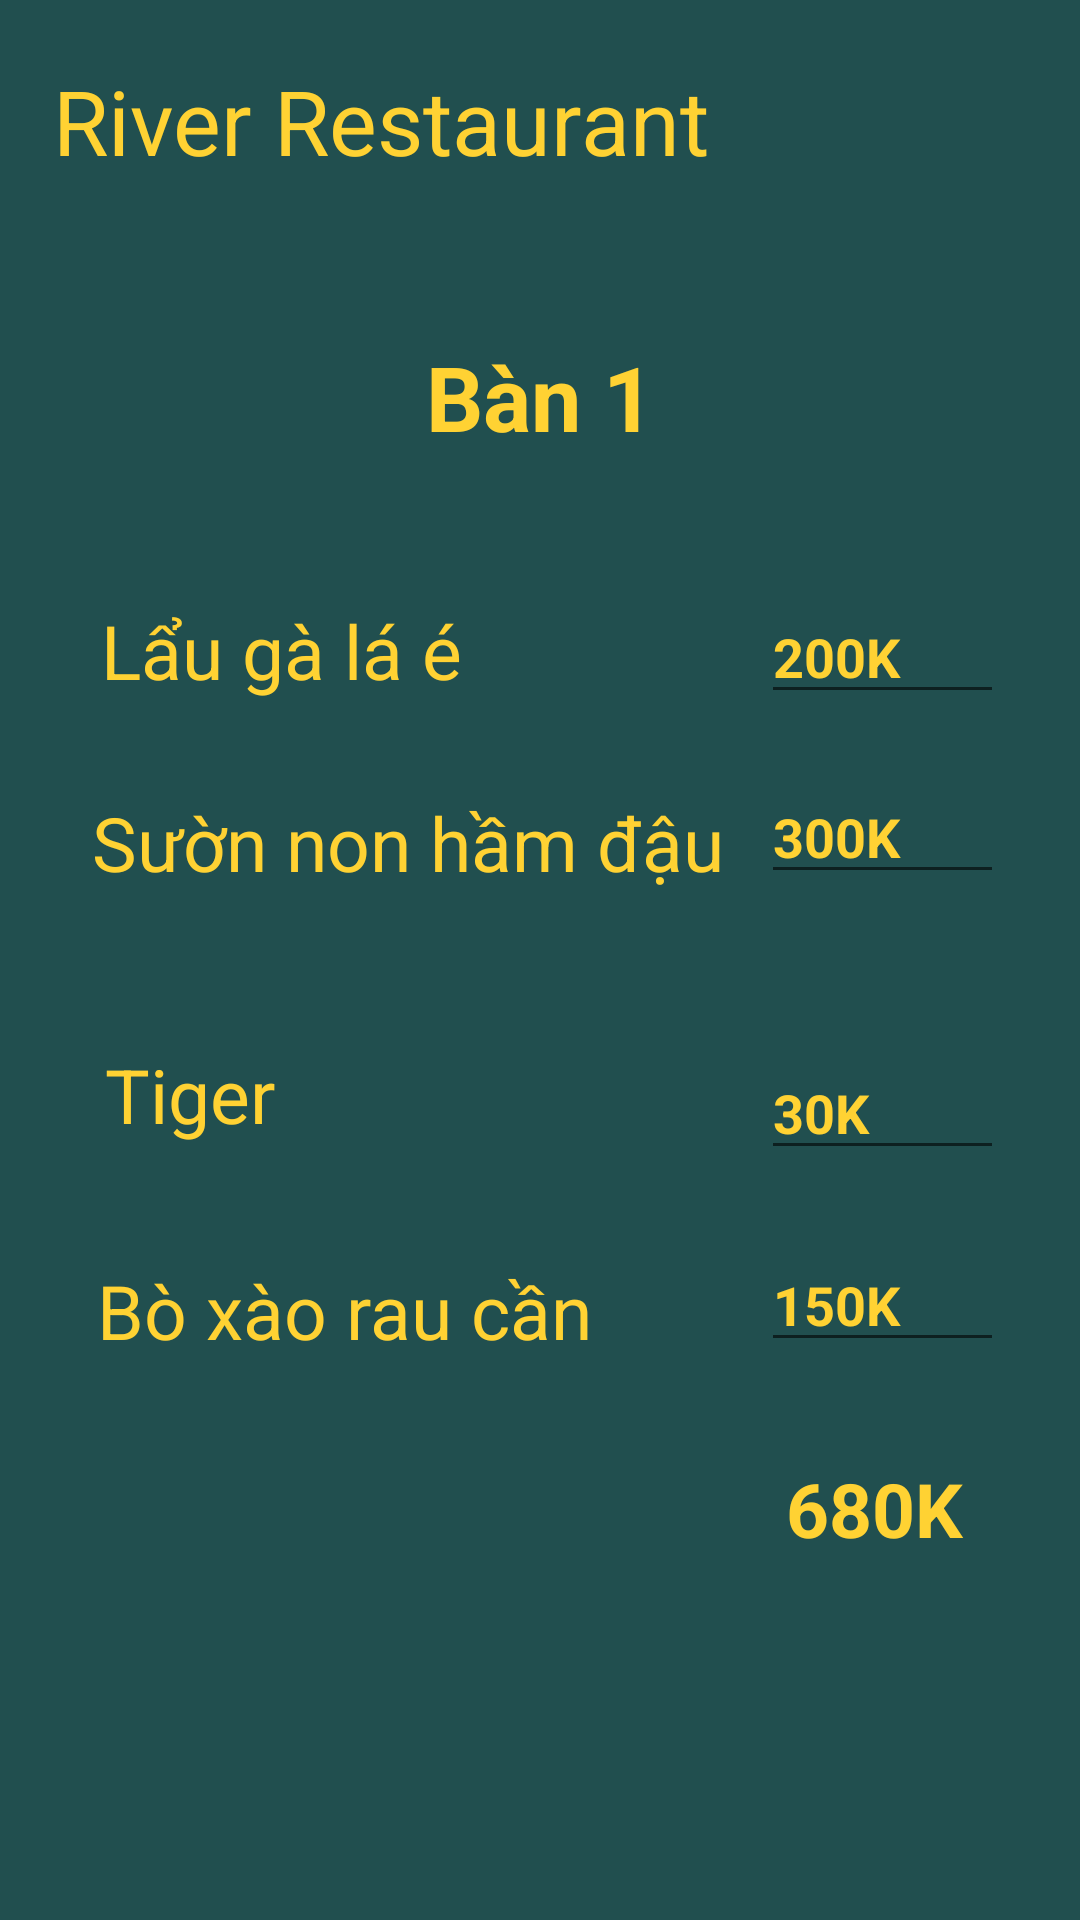

This screen was rendered from an Android layout file. Write that file and the resources it references.
<!-- AndroidManifest.xml: application theme Theme.24_TongSyNguyen_18078591 -->
<!-- res/layout/activity_detail2.xml -->
<?xml version="1.0" encoding="utf-8"?>
<androidx.constraintlayout.widget.ConstraintLayout xmlns:android="http://schemas.android.com/apk/res/android"
    xmlns:app="http://schemas.android.com/apk/res-auto"
    xmlns:tools="http://schemas.android.com/tools"
    android:layout_width="match_parent"
    android:layout_height="match_parent"
    android:background="#214F4F"
    tools:context=".DetailActivity2">

    <EditText
        android:id="@+id/edta2"
        android:layout_width="81dp"
        android:layout_height="38dp"
        android:layout_marginTop="260dp"
        android:ems="10"
        android:inputType="textPersonName"
        android:text="300K"
        android:textColor="#FFD233"
        android:textStyle="bold"
        app:layout_constraintEnd_toEndOf="parent"
        app:layout_constraintHorizontal_bias="0.909"
        app:layout_constraintStart_toStartOf="parent"
        app:layout_constraintTop_toTopOf="parent" />

    <EditText
        android:id="@+id/edta4"
        android:layout_width="81dp"
        android:layout_height="38dp"
        android:layout_marginTop="416dp"
        android:ems="10"
        android:inputType="textPersonName"
        android:text="150K"
        android:textColor="#FFD233"
        android:textStyle="bold"
        app:layout_constraintEnd_toEndOf="parent"
        app:layout_constraintHorizontal_bias="0.909"
        app:layout_constraintStart_toStartOf="parent"
        app:layout_constraintTop_toTopOf="parent" />

    <EditText
        android:id="@+id/edta3"
        android:layout_width="81dp"
        android:layout_height="38dp"
        android:layout_marginTop="352dp"
        android:ems="10"
        android:inputType="textPersonName"
        android:text="30K"
        android:textColor="#FFD233"
        android:textStyle="bold"
        app:layout_constraintEnd_toEndOf="parent"
        app:layout_constraintHorizontal_bias="0.909"
        app:layout_constraintStart_toStartOf="parent"
        app:layout_constraintTop_toTopOf="parent" />

    <TextView
        android:id="@+id/textView6"
        android:layout_width="wrap_content"
        android:layout_height="wrap_content"
        android:layout_marginTop="420dp"
        android:text="Bò xào rau cần"
        android:textColor="#FFD233"
        android:textSize="25sp"
        app:layout_constraintEnd_toEndOf="parent"
        app:layout_constraintHorizontal_bias="0.166"
        app:layout_constraintStart_toStartOf="parent"
        app:layout_constraintTop_toTopOf="parent" />

    <TextView
        android:id="@+id/textView7"
        android:layout_width="wrap_content"
        android:layout_height="wrap_content"
        android:layout_marginTop="200dp"
        android:text="Lẩu gà lá é"
        android:textColor="#FFD233"
        android:textSize="25sp"
        app:layout_constraintEnd_toEndOf="parent"
        app:layout_constraintHorizontal_bias="0.14"
        app:layout_constraintStart_toStartOf="parent"
        app:layout_constraintTop_toTopOf="parent" />

    <TextView
        android:id="@+id/textView5"
        android:layout_width="wrap_content"
        android:layout_height="wrap_content"
        android:layout_marginTop="264dp"
        android:text="Sườn non hầm đậu"
        android:textColor="#FFD233"
        android:textSize="25sp"
        app:layout_constraintEnd_toEndOf="parent"
        app:layout_constraintHorizontal_bias="0.205"
        app:layout_constraintStart_toStartOf="parent"
        app:layout_constraintTop_toTopOf="parent" />

    <TextView
        android:id="@+id/textView3"
        android:layout_width="261dp"
        android:layout_height="43dp"
        android:layout_marginTop="20dp"
        android:text=" River Restaurant"
        android:textColor="#FFD233"
        android:textSize="30sp"
        app:layout_constraintEnd_toEndOf="parent"
        app:layout_constraintHorizontal_bias="0.106"
        app:layout_constraintStart_toStartOf="parent"
        app:layout_constraintTop_toTopOf="parent" />

    <ImageView
        android:id="@+id/imageView"
        android:layout_width="64dp"
        android:layout_height="50dp"
        android:layout_marginTop="16dp"
        app:layout_constraintEnd_toEndOf="parent"
        app:layout_constraintHorizontal_bias="0.913"
        app:layout_constraintStart_toStartOf="parent"
        app:layout_constraintTop_toTopOf="parent"
        app:srcCompat="@drawable/restaurant" />

    <TextView
        android:id="@+id/textView4"
        android:layout_width="wrap_content"
        android:layout_height="wrap_content"
        android:layout_marginTop="348dp"
        android:text="Tiger"
        android:textColor="#FFD233"
        android:textSize="25sp"
        app:layout_constraintEnd_toEndOf="parent"
        app:layout_constraintHorizontal_bias="0.115"
        app:layout_constraintStart_toStartOf="parent"
        app:layout_constraintTop_toTopOf="parent" />

    <EditText
        android:id="@+id/edta"
        android:layout_width="81dp"
        android:layout_height="38dp"
        android:layout_marginTop="200dp"
        android:ems="10"
        android:inputType="textPersonName"
        android:text="200K"
        android:textColor="#FFD233"
        android:textStyle="bold"
        app:layout_constraintEnd_toEndOf="parent"
        app:layout_constraintHorizontal_bias="0.909"
        app:layout_constraintStart_toStartOf="parent"
        app:layout_constraintTop_toTopOf="parent" />

    <TextView
        android:id="@+id/textView8"
        android:layout_width="wrap_content"
        android:layout_height="wrap_content"
        android:layout_marginTop="112dp"
        android:text="Bàn 1"
        android:textColor="#FFD233"
        android:textSize="30sp"
        android:textStyle="bold"
        app:layout_constraintEnd_toEndOf="parent"
        app:layout_constraintStart_toStartOf="parent"
        app:layout_constraintTop_toTopOf="parent" />

    <ImageView
        android:id="@+id/tinhtien"
        android:layout_width="wrap_content"
        android:layout_height="wrap_content"
        android:layout_marginBottom="32dp"
        app:layout_constraintBottom_toBottomOf="parent"
        app:layout_constraintEnd_toEndOf="parent"
        app:layout_constraintHorizontal_bias="0.497"
        app:layout_constraintStart_toStartOf="parent"
        app:srcCompat="@drawable/tinhtien" />

    <TextView
        android:id="@+id/tong"
        android:layout_width="62dp"
        android:layout_height="37dp"
        android:layout_marginTop="32dp"
        android:text="680K"
        android:textColor="#FFD233"
        android:textSize="25sp"
        android:textStyle="bold"
        app:layout_constraintEnd_toEndOf="parent"
        app:layout_constraintHorizontal_bias="0.879"
        app:layout_constraintStart_toStartOf="parent"
        app:layout_constraintTop_toBottomOf="@+id/edta4" />

</androidx.constraintlayout.widget.ConstraintLayout>
<!-- resources referenced by this layout -->
<resources>
  <style name="Theme.24_TongSyNguyen_18078591" parent="Theme.MaterialComponents.DayNight.DarkActionBar">
          
          <item name="colorPrimary">@color/purple_500</item>
          <item name="colorPrimaryVariant">@color/purple_700</item>
          <item name="colorOnPrimary">@color/white</item>
          
          <item name="colorSecondary">@color/teal_200</item>
          <item name="colorSecondaryVariant">@color/teal_700</item>
          <item name="colorOnSecondary">@color/black</item>
          
          <item name="android:statusBarColor" tools:targetApi="l">?attr/colorPrimaryVariant</item>
          
      </style>
  <!-- not gathered from this repository: default colours our renderer supplied (Android Studio template values) -->
  <color name="purple_500">#FF6200EE</color>
  <color name="purple_700">#FF3700B3</color>
  <color name="teal_200">#FF03DAC5</color>
  <color name="teal_700">#FF018786</color>
  <color name="black">#FF000000</color>
  <color name="white">#FFFFFFFF</color>
</resources>
